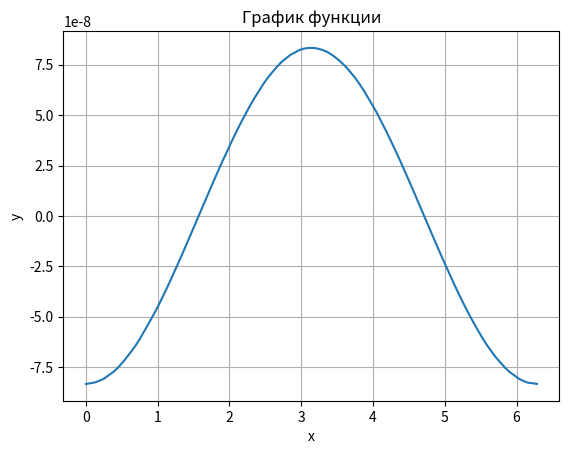

Reproduce this figure in Python.
import numpy as np
import matplotlib.pyplot as mathplot

'''
def parametric_function(t):
    x = 2 * np.sin(2* t)
    y = 2 * np.cos(t)
    return x, y
'''

def graph(x,y): # определяем функцию graph, которая принимает на вход массивы x и y
    mathplot.plot(x, y) #график y от x
    mathplot.title('График функции')
    mathplot.xlabel('x')
    mathplot.ylabel('y')
    mathplot.grid(True)
    mathplot.show()

def func(t): # определяем функцию func, которая принимает на вход параметр t
    return np.cos(t)

def Right_derivative(t, h): # вычисляет правую производную
    return (func(t+h) - func(t)) / h

def Left_derivative(t, h): # вычисляет левую производную
    return (func(t) - func(t-h)) / h

def Total_derivative(t , h): # вычисляет полную производную
    return (func(t + h) - func(t - h)) / (2 * h)

def Sec_Order_derivative(t, h): # вычисляет вторую производную
    return (func(t - h) - 2 * func(t) + func(t + h)) / (h ** 2)

def Accurate_Total_derivative(t): # возвращает точное значение полной производной
    return -np.sin(t)

def Accurate_Sec_Order_derivative(t): # возвращает точное значение второй производной
    return  -np.cos(t)


# Задаем диапазон параметра t
h = 10**-3
t = np.linspace(0, 2 * np.pi, 100)
graph(t, Accurate_Sec_Order_derivative(t) - Sec_Order_derivative(t, h))
